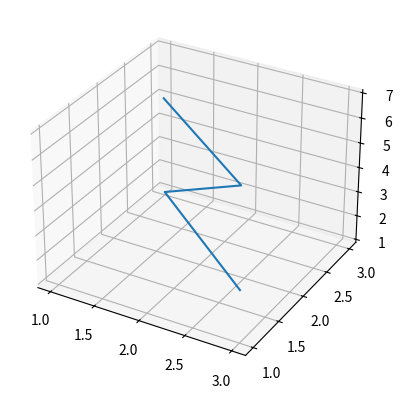

This figure's Python source:
# Numpy with matplotlib.pyplot interaction to create 3D coordinate systems.

import matplotlib.pyplot as plt
import numpy as np

# Create an empty 3D coordinate system
ax = plt.figure().add_subplot(projection='3d')

# Prepare arrays x, yyarn
x=[1,2,3,1,2,3]
y=[3,2,1,3,2,1]
z=[5,6,7,1,2,3]

# Ploting my coordiantes
ax.plot(x, y, z)

# Showing the plot
plt.show()